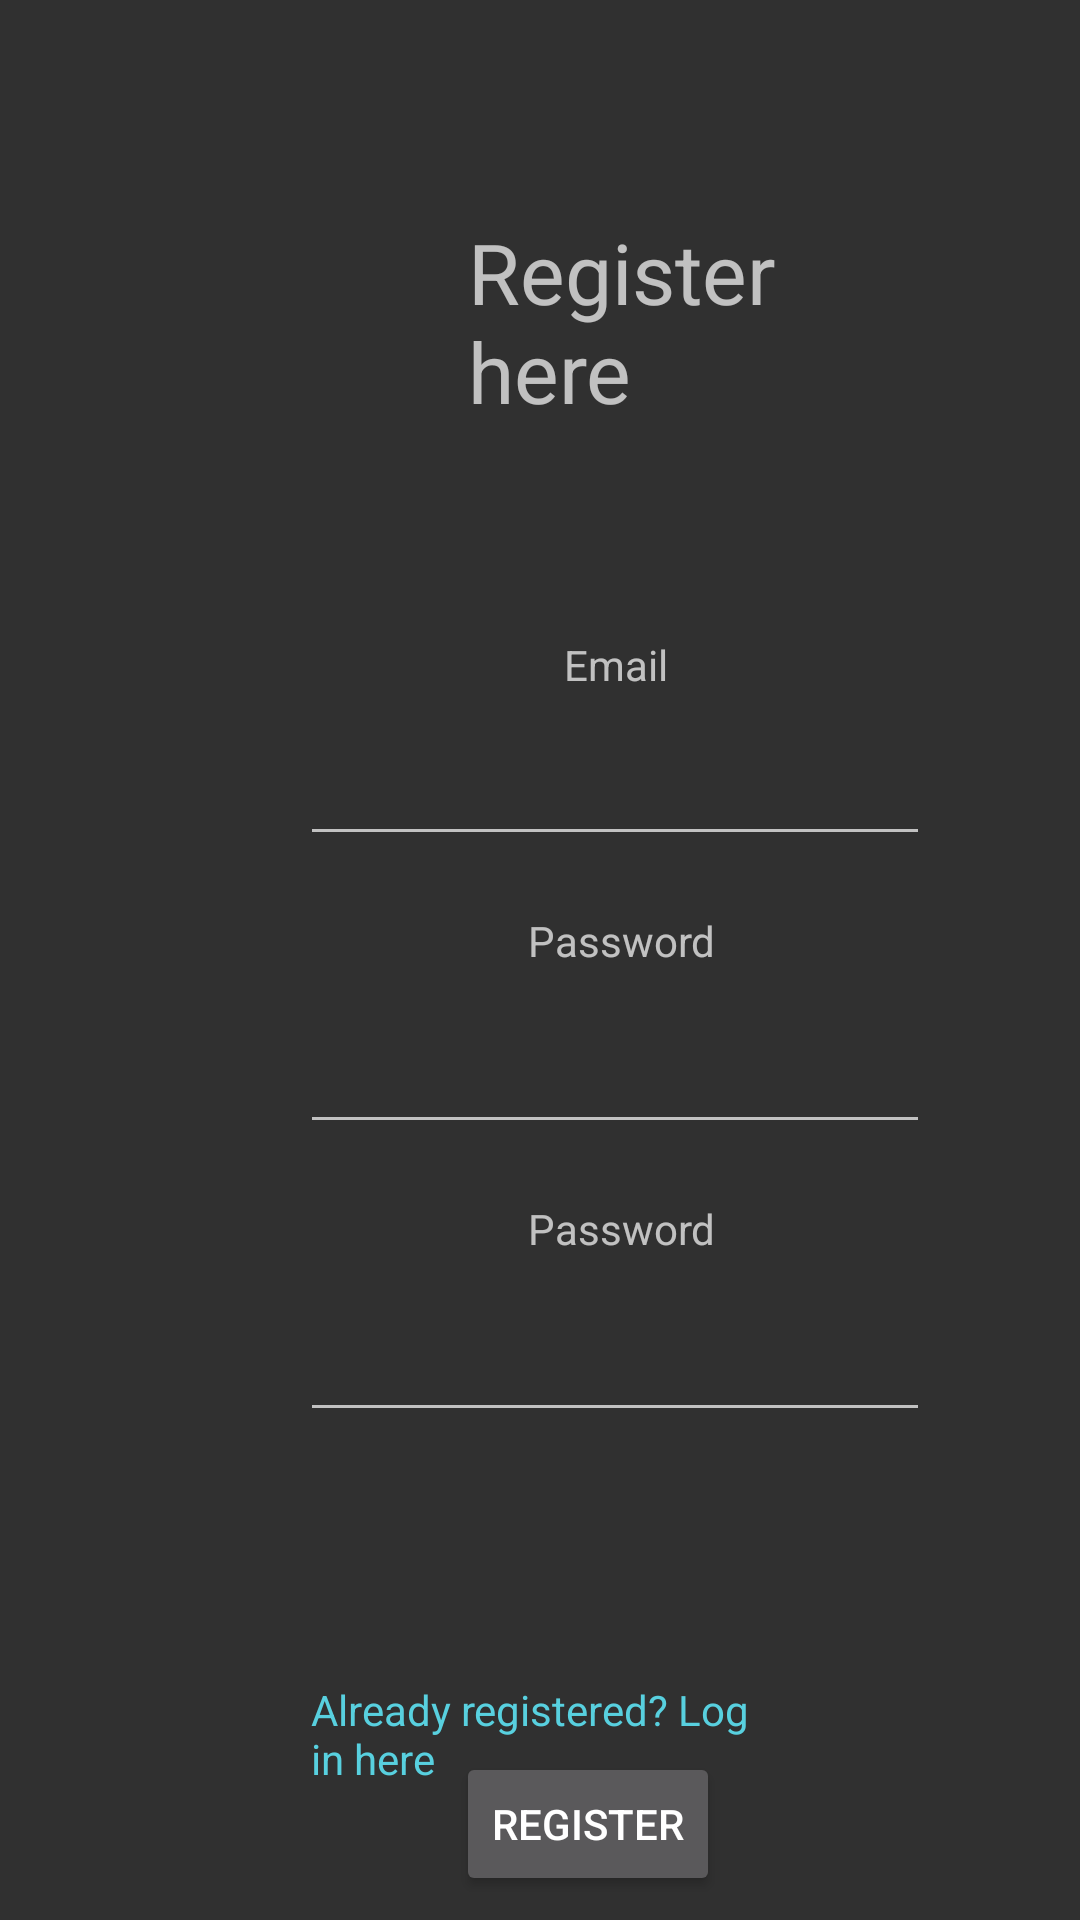

Write the Android layout XML for this screen, with the resource values it uses.
<!-- AndroidManifest.xml: activity theme Theme.AppCompat.NoActionBar -->
<!-- res/layout/activity_sign_up.xml -->
<?xml version="1.0" encoding="utf-8"?>
<androidx.constraintlayout.widget.ConstraintLayout xmlns:android="http://schemas.android.com/apk/res/android"
    xmlns:app="http://schemas.android.com/apk/res-auto"
    xmlns:tools="http://schemas.android.com/tools"
    android:layout_width="match_parent"
    android:layout_height="match_parent"
    tools:context=".SignUpActivity">



    <TextView
        android:id="@+id/registerHere"
        android:layout_width="118dp"
        android:layout_height="94dp"
        android:layout_marginStart="156dp"
        android:layout_marginTop="72dp"
        android:text="Register here"
        android:textSize="28dp"
        app:layout_constraintStart_toStartOf="parent"
        app:layout_constraintTop_toTopOf="parent" />

    <EditText
        android:id="@+id/workerSignUpEmailEditTexst"
        android:layout_width="wrap_content"
        android:layout_height="wrap_content"
        android:layout_marginStart="100dp"
        android:layout_marginTop="244dp"
        android:ems="10"
        android:inputType="textEmailAddress"
        app:layout_constraintStart_toStartOf="parent"
        app:layout_constraintTop_toTopOf="parent" />

    <EditText
        android:id="@+id/workerSignUpPasEditTexst"
        android:layout_width="wrap_content"
        android:layout_height="wrap_content"
        android:layout_marginStart="100dp"
        android:layout_marginTop="340dp"
        android:ems="10"
        android:inputType="textPassword"
        app:layout_constraintStart_toStartOf="parent"
        app:layout_constraintTop_toTopOf="parent" />

    <EditText
        android:id="@+id/workerSignUpPas2EditTexst"
        android:layout_width="wrap_content"
        android:layout_height="wrap_content"
        android:layout_marginStart="100dp"
        android:layout_marginTop="436dp"
        android:ems="10"
        android:inputType="textPassword"
        app:layout_constraintStart_toStartOf="parent"
        app:layout_constraintTop_toTopOf="parent" />

    <Button
        android:id="@+id/signUpWorkerBut"
        android:layout_width="wrap_content"
        android:layout_height="wrap_content"
        android:layout_marginStart="152dp"
        android:layout_marginTop="584dp"
        android:text="Register"
        app:layout_constraintStart_toStartOf="parent"
        app:layout_constraintTop_toTopOf="parent" />

    <TextView
        android:id="@+id/signInTxt"
        android:layout_width="152dp"
        android:layout_height="35dp"
        android:text="Already registered? Log in here"
        android:textColor="#58D0DF"
        app:layout_constraintBottom_toBottomOf="parent"
        app:layout_constraintEnd_toEndOf="parent"
        app:layout_constraintHorizontal_bias="0.498"
        app:layout_constraintStart_toStartOf="parent"
        app:layout_constraintTop_toTopOf="parent"
        app:layout_constraintVertical_bias="0.926" />

    <TextView
        android:id="@+id/textView5"
        android:layout_width="wrap_content"
        android:layout_height="wrap_content"
        android:layout_marginStart="188dp"
        android:layout_marginTop="212dp"
        android:text="Email"
        app:layout_constraintStart_toStartOf="parent"
        app:layout_constraintTop_toTopOf="parent" />

    <TextView
        android:id="@+id/textView6"
        android:layout_width="wrap_content"
        android:layout_height="wrap_content"
        android:layout_marginStart="176dp"
        android:layout_marginTop="304dp"
        android:text="Password"
        app:layout_constraintStart_toStartOf="parent"
        app:layout_constraintTop_toTopOf="parent" />

    <TextView
        android:id="@+id/textView7"
        android:layout_width="wrap_content"
        android:layout_height="wrap_content"
        android:layout_marginStart="176dp"
        android:layout_marginTop="400dp"
        android:text="Password"
        app:layout_constraintStart_toStartOf="parent"
        app:layout_constraintTop_toTopOf="parent" />



</androidx.constraintlayout.widget.ConstraintLayout>
<!-- resources referenced by this layout -->
<resources>

</resources>
